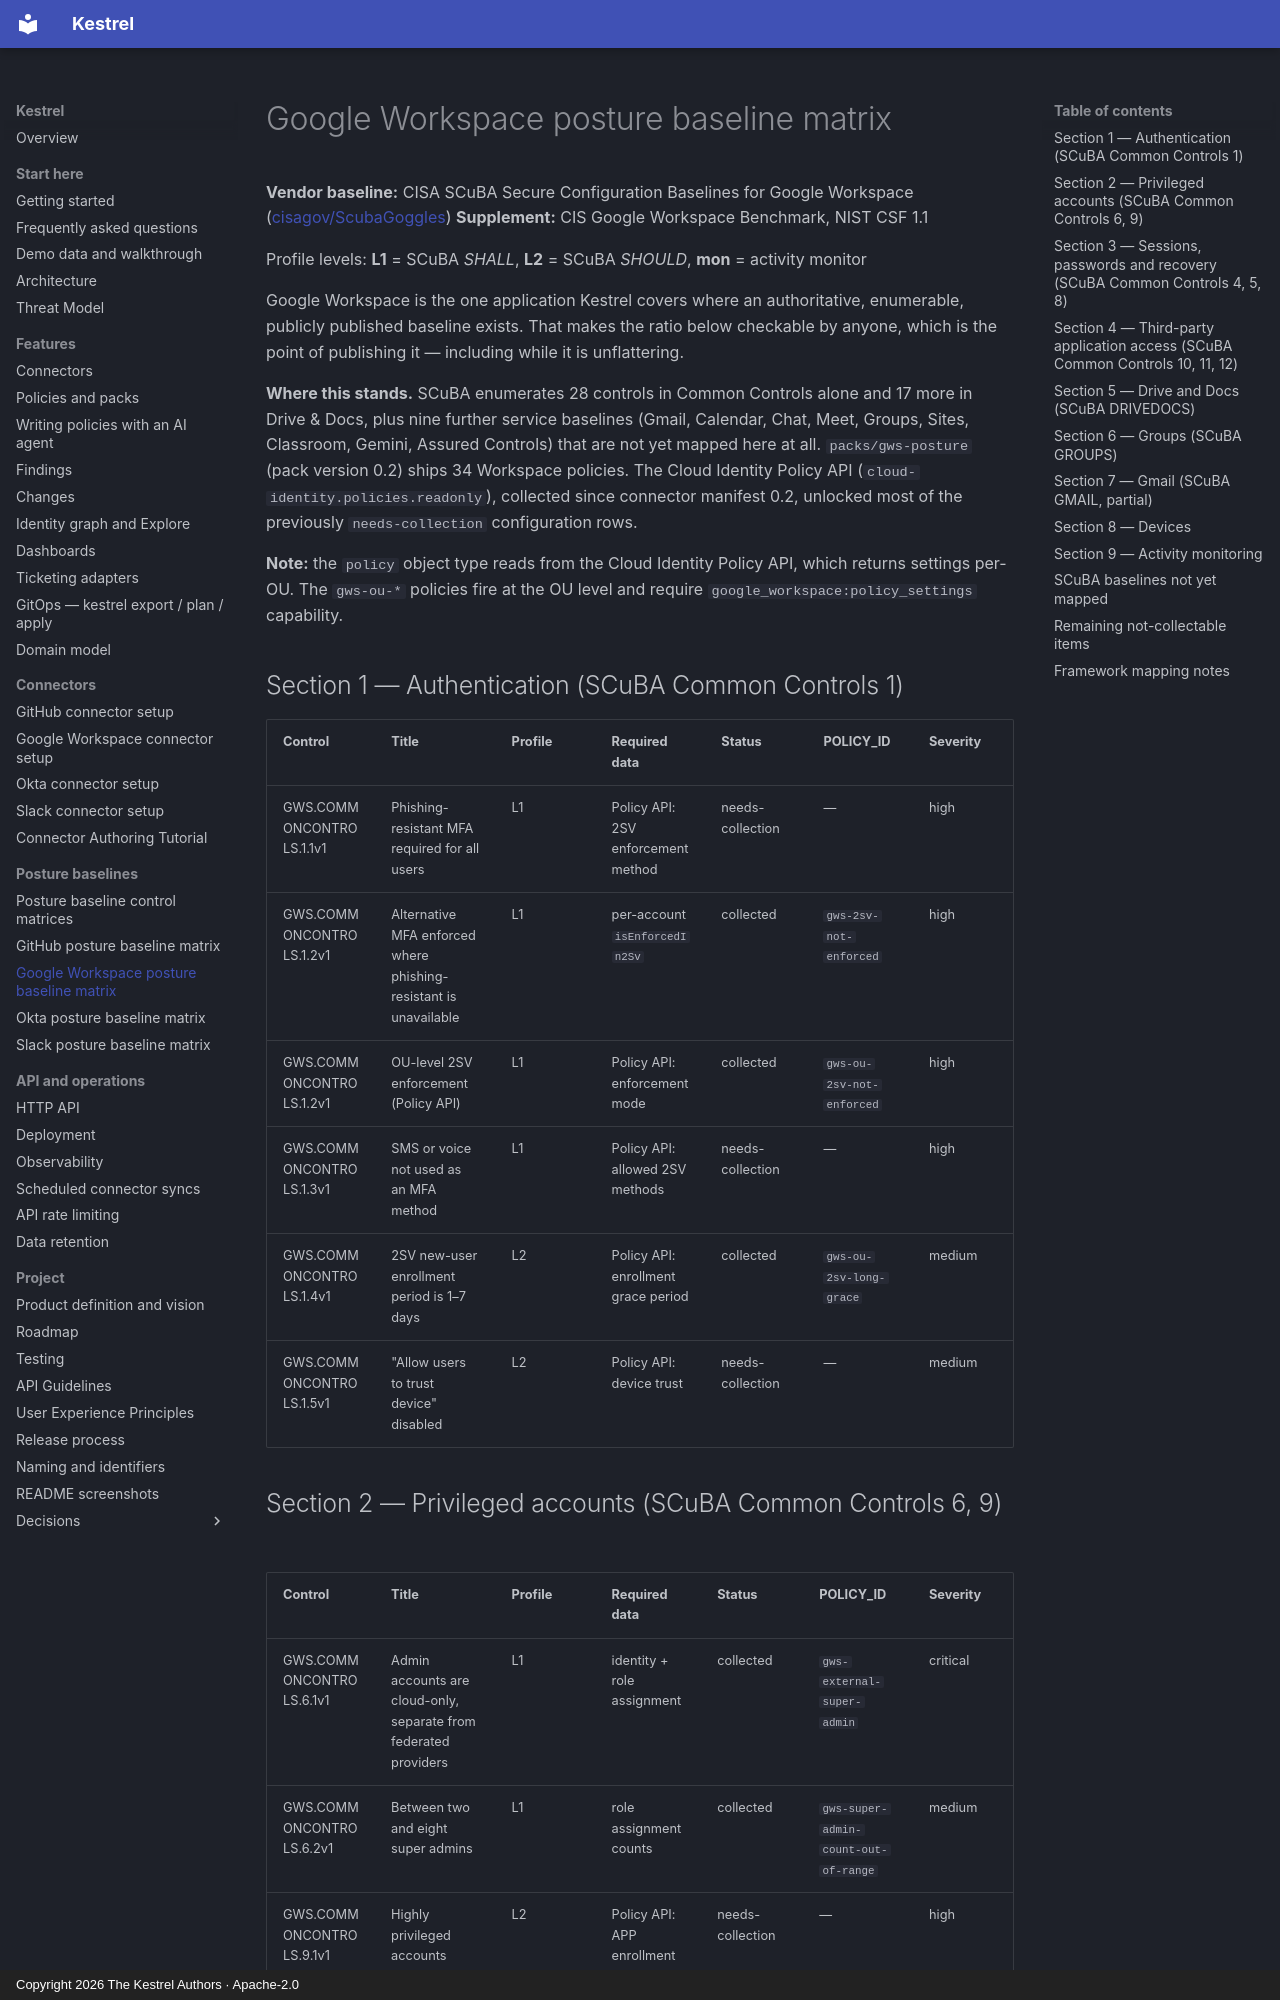

repository: kestrel-security/kestrel · page: posture-baselines/google-workspace/index.html · generator: mkdocs · copyright: Copyright 2026 The Kestrel Authors · Apache-2.0

# Google Workspace posture baseline matrix

**Vendor baseline:** CISA SCuBA Secure Configuration Baselines for Google Workspace
([cisagov/ScubaGoggles](https://github.com/cisagov/ScubaGoggles))
**Supplement:** CIS Google Workspace Benchmark, NIST CSF 1.1

Profile levels: **L1** = SCuBA *SHALL*, **L2** = SCuBA *SHOULD*, **mon** = activity monitor

Google Workspace is the one application Kestrel covers where an authoritative,
enumerable, publicly published baseline exists. That makes the ratio below
checkable by anyone, which is the point of publishing it — including while it is
unflattering.

**Where this stands.** SCuBA enumerates 28 controls in Common Controls alone and
17 more in Drive & Docs, plus nine further service baselines (Gmail, Calendar,
Chat, Meet, Groups, Sites, Classroom, Gemini, Assured Controls) that are not yet
mapped here at all. `packs/gws-posture` (pack version 0.2) ships 34 Workspace policies. The Cloud
Identity Policy API (`cloud-identity.policies.readonly`), collected since
connector manifest 0.2, unlocked most of the previously `needs-collection` configuration rows.

**Note:** the `policy` object type reads from the Cloud Identity Policy API,
which returns settings per-OU. The `gws-ou-*` policies fire at the OU level
and require `google_workspace:policy_settings` capability.

## Section 1 — Authentication (SCuBA Common Controls 1)

| Control | Title | Profile | Required data | Status | POLICY_ID | Severity |
|---------|-------|---------|---------------|--------|-----------|----------|
| GWS.COMMONCONTROLS.1.1v1 | Phishing-resistant MFA required for all users | L1 | Policy API: 2SV enforcement method | needs-collection | — | high |
| GWS.COMMONCONTROLS.1.2v1 | Alternative MFA enforced where phishing-resistant is unavailable | L1 | per-account `isEnforcedIn2Sv` | collected | `gws-2sv-not-enforced` | high |
| GWS.COMMONCONTROLS.1.2v1 | OU-level 2SV enforcement (Policy API) | L1 | Policy API: enforcement mode | collected | `gws-ou-2sv-not-enforced` | high |
| GWS.COMMONCONTROLS.1.3v1 | SMS or voice not used as an MFA method | L1 | Policy API: allowed 2SV methods | needs-collection | — | high |
| GWS.COMMONCONTROLS.1.4v1 | 2SV new-user enrollment period is 1–7 days | L2 | Policy API: enrollment grace period | collected | `gws-ou-2sv-long-grace` | medium |
| GWS.COMMONCONTROLS.1.5v1 | "Allow users to trust device" disabled | L2 | Policy API: device trust | needs-collection | — | medium |
